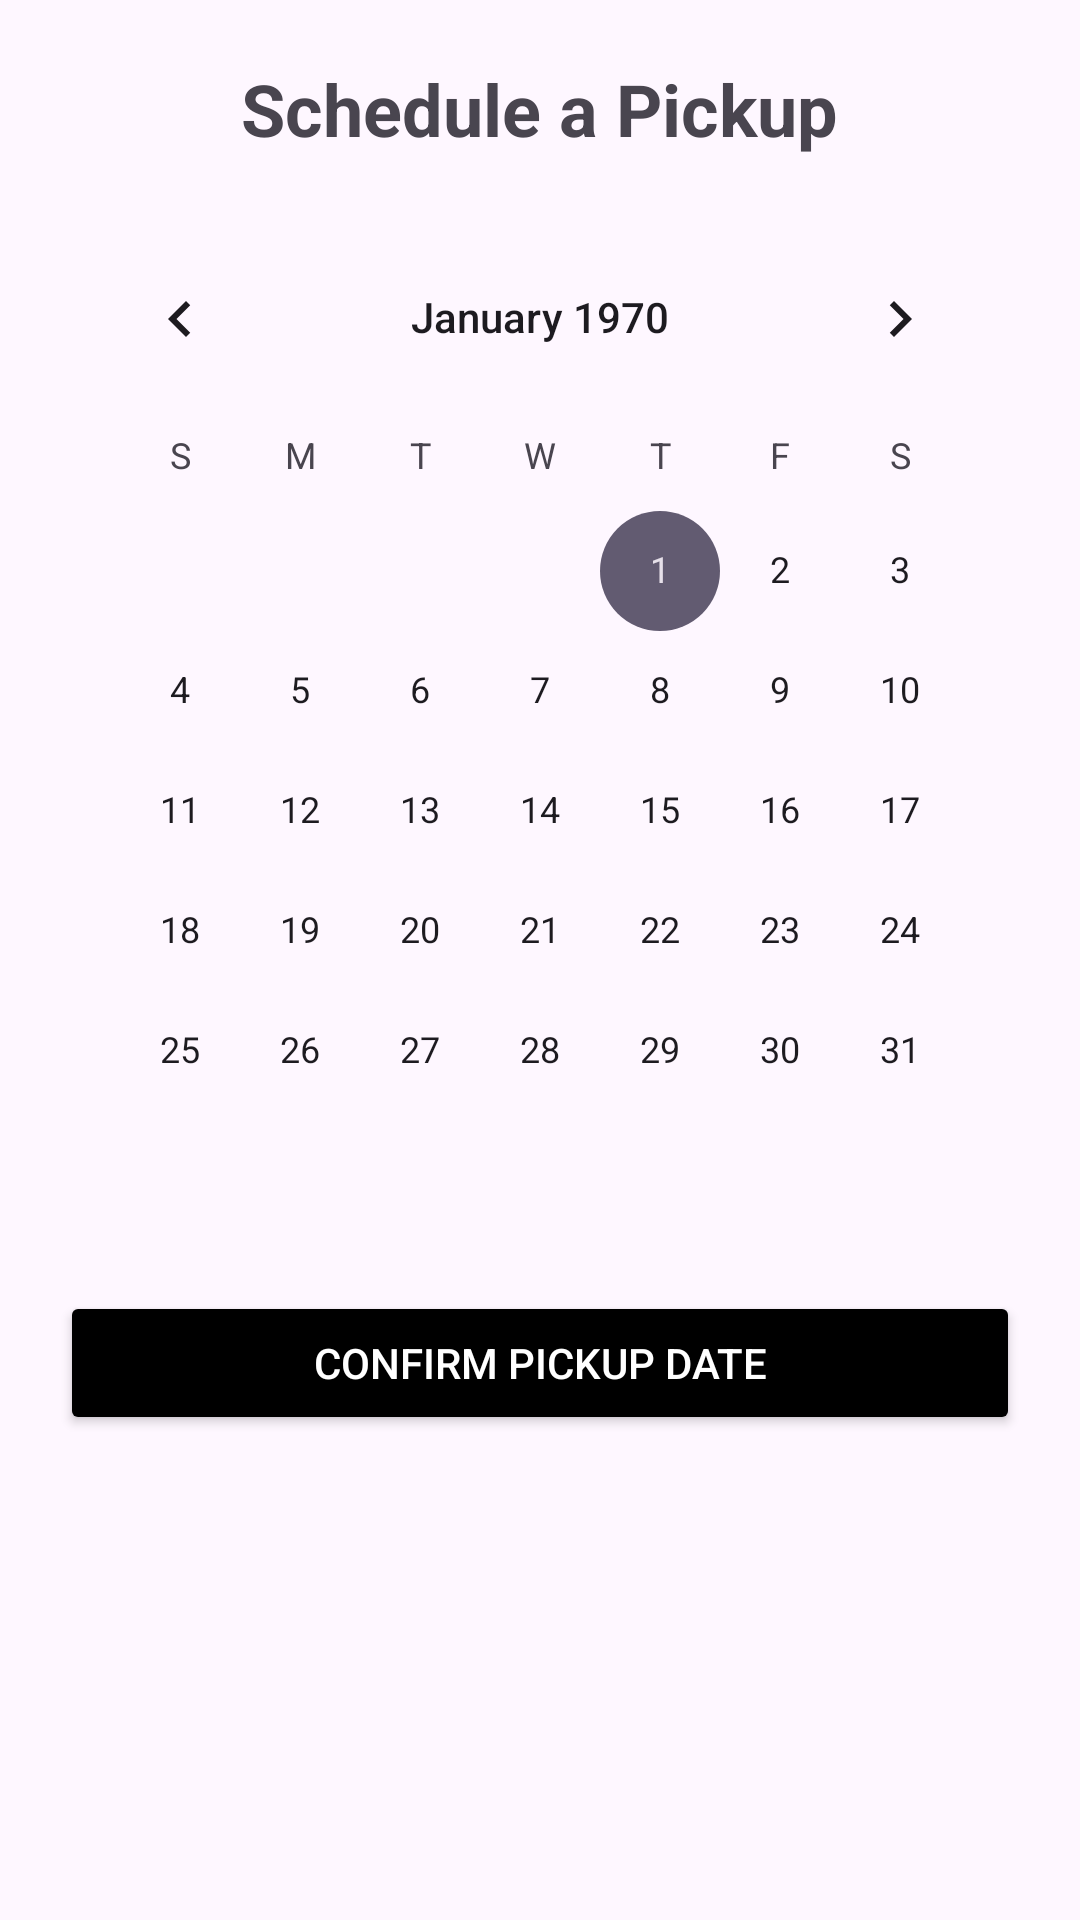

Reconstruct the res/layout file that produces this screen, plus the resources it refers to.
<!-- AndroidManifest.xml: application theme Theme.WasteBillingApp -->
<!-- res/layout/activity_schedule.xml -->
<LinearLayout xmlns:android="http://schemas.android.com/apk/res/android"
    android:layout_width="match_parent"
    android:layout_height="match_parent"
    android:orientation="vertical"
    android:padding="20dp"
    android:gravity="center_horizontal">

    <TextView
        android:layout_width="wrap_content"
        android:layout_height="wrap_content"
        android:text="Schedule a Pickup"
        android:textSize="24sp"
        android:textStyle="bold"
        android:layout_marginBottom="20dp"/>

    <CalendarView
        android:id="@+id/calendarView"
        android:layout_width="match_parent"
        android:layout_height="wrap_content" />

    <Button
        android:id="@+id/btn_confirm_schedule"
        android:layout_width="match_parent"
        android:layout_height="wrap_content"
        android:text="Confirm Pickup Date"
        android:backgroundTint="#000000"
        android:textColor="#FFFFFF"
        android:layout_marginTop="20dp"/>
</LinearLayout>
<!-- resources referenced by this layout -->
<resources>
  <style name="Theme.WasteBillingApp" parent="Base.Theme.WasteBillingApp" />
  <style name="Base.Theme.WasteBillingApp" parent="Theme.Material3.DayNight.NoActionBar">
          
          
      </style>
</resources>
